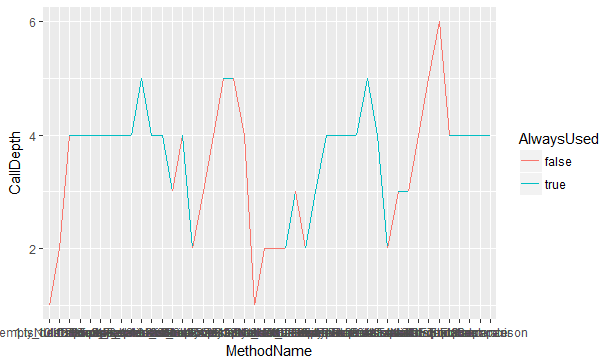

Values plotted in this chart, from the file beside it:
MethodName, CallDepth, AlwaysUsed
0.should_return_empty_description_if_val…, 1, false
1.isNullOrEmpty, 2, false
2.isEmpty, 3, false
3.assertThat, 2, true
4.assertThat, 3, true
5.instance, 4, true
6.instance, 4, true
7.lineSeparator, 4, true
8.instance, 4, true
9.comparison, 4, true
10.instance, 4, true
11.instance, 4, true
12.instance, 4, true
13.lineSeparator, 4, true
14.get, 4, true
15.representation, 4, true
16.useRepresentation, 4, true
17.checkNotNull, 5, true
18.instance, 4, true
19.instance, 4, true
20.instance, 4, true
21.isEmpty, 2, false
22.assertEmpty, 3, false
23.assertNotNull, 4, false
24.instance, 5, true
25.assertNotNull, 5, false
26.hasContent, 4, false
27.should_set_value, 1, false
28.randomText, 2, false
29.isNullOrEmpty, 2, false
30.isEmpty, 3, false
31.assertThat, 2, true
32.assertThat, 3, true
33.instance, 4, true
34.instance, 4, true
35.representation, 4, true
36.useRepresentation, 4, true
37.checkNotNull, 5, true
38.instance, 4, true
39.isEqualTo, 2, false
40.assertEqual, 3, false
41.areEqual, 4, false
42.areEqual, 5, false
43.areEqual, 6, false
